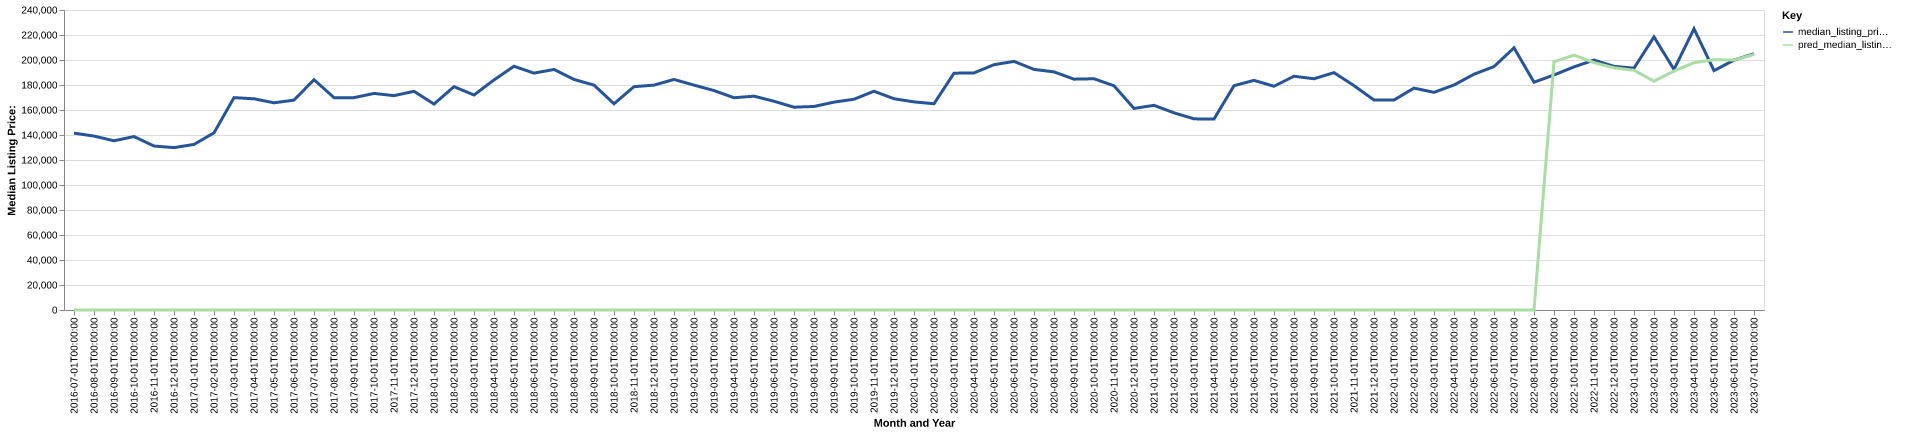

The file beside this chart, header and first rows:
date, time_idx, median_listing_price, thirty_year_interest_rate_five, month, county_name, active_listing_count, median_days_on_market, pred_median_listing_price, month_year
2016-07-01, 0, 141500, 3.72, 7, Athens, OH, 195.0, 79.0, 0, Jul-2016
2016-08-01, 1, 139125, 3.73, 8, Athens, OH, 190.0, 84.0, 0, Aug-2016
2016-09-01, 2, 135375, 3.66, 9, Athens, OH, 186.0, 99.0, 0, Sep-2016
2016-10-01, 3, 138750, 3.64, 10, Athens, OH, 196.0, 82.0, 0, Oct-2016
2016-11-01, 4, 131175, 3.66, 11, Athens, OH, 191.0, 77.0, 0, Nov-2016
2016-12-01, 5, 129900, 3.48, 12, Athens, OH, 189.0, 90.0, 0, Dec-2016
2017-01-01, 6, 132450, 3.45, 1, Athens, OH, 185.0, 101.0, 0, Jan-2017
2017-02-01, 7, 141725, 3.5, 2, Athens, OH, 178.0, 104.0, 0, Feb-2017
2017-03-01, 8, 169900, 3.52, 3, Athens, OH, 189.0, 102.0, 0, Mar-2017
2017-04-01, 9, 168950, 4.03, 4, Athens, OH, 211.0, 169.0, 0, Apr-2017
2017-05-01, 10, 165750, 4.32, 5, Athens, OH, 230.0, 22.0, 0, May-2017
2017-06-01, 11, 167900, 4.2, 6, Athens, OH, 233.0, 61.0, 0, Jun-2017
2017-07-01, 12, 184250, 4.19, 7, Athens, OH, 229.0, 64.0, 0, Jul-2017
2017-08-01, 13, 169900, 4.3, 8, Athens, OH, 215.0, 71.0, 0, Aug-2017
2017-09-01, 14, 169900, 4.1, 9, Athens, OH, 204.0, 83.0, 0, Sep-2017
2017-10-01, 15, 173250, 4.05, 10, Athens, OH, 192.0, 91.0, 0, Oct-2017
2017-11-01, 16, 171475, 3.94, 11, Athens, OH, 187.0, 103.0, 0, Nov-2017
2017-12-01, 17, 174950, 4.03, 12, Athens, OH, 163.0, 113.0, 0, Dec-2017
2018-01-01, 18, 164750, 3.93, 1, Athens, OH, 151.0, 109.0, 0, Jan-2018
2018-02-01, 19, 178675, 3.83, 2, Athens, OH, 155.0, 107.0, 0, Feb-2018
2018-03-01, 20, 172000, 3.94, 3, Athens, OH, 184.0, 69.0, 0, Mar-2018
2018-04-01, 21, 184050, 3.95, 4, Athens, OH, 189.0, 64.0, 0, Apr-2018
2018-05-01, 22, 195000, 3.99, 5, Athens, OH, 188.0, 59.0, 0, May-2018
2018-06-01, 23, 189500, 4.15, 6, Athens, OH, 205.0, 57.0, 0, Jun-2018
2018-07-01, 24, 192425, 4.4, 7, Athens, OH, 199.0, 60.0, 0, Jul-2018
2018-08-01, 25, 184450, 4.46, 8, Athens, OH, 189.0, 62.0, 0, Aug-2018
2018-09-01, 26, 179900, 4.58, 9, Athens, OH, 175.0, 65.0, 0, Sep-2018
2018-10-01, 27, 165000, 4.66, 10, Athens, OH, 180.0, 66.0, 0, Oct-2018
2018-11-01, 28, 178650, 4.62, 11, Athens, OH, 170.0, 66.0, 0, Nov-2018
2018-12-01, 29, 179900, 4.54, 12, Athens, OH, 158.0, 86.0, 0, Dec-2018
2019-01-01, 30, 184450, 4.6, 1, Athens, OH, 146.0, 100.0, 0, Jan-2019
2019-02-01, 31, 179900, 4.72, 2, Athens, OH, 155.0, 103.0, 0, Feb-2019
2019-03-01, 32, 175545, 4.9, 3, Athens, OH, 175.0, 92.0, 0, Mar-2019
2019-04-01, 33, 169819, 4.94, 4, Athens, OH, 194.0, 74.0, 0, Apr-2019
2019-05-01, 34, 171069, 4.75, 5, Athens, OH, 194.0, 72.0, 0, May-2019
2019-06-01, 35, 167000, 4.51, 6, Athens, OH, 206.0, 66.0, 0, Jun-2019
2019-07-01, 36, 162250, 4.41, 7, Athens, OH, 208.0, 57.0, 0, Jul-2019
2019-08-01, 37, 162818, 4.41, 8, Athens, OH, 210.0, 62.0, 0, Aug-2019
2019-09-01, 38, 166295, 4.2, 9, Athens, OH, 208.0, 72.0, 0, Sep-2019
2019-10-01, 39, 168614, 4.14, 10, Athens, OH, 200.0, 79.0, 0, Oct-2019
2019-11-01, 40, 175000, 3.84, 11, Athens, OH, 181.0, 80.0, 0, Nov-2019
2019-12-01, 41, 169000, 3.81, 12, Athens, OH, 160.0, 98.0, 0, Dec-2019
2020-01-01, 42, 166500, 3.75, 1, Athens, OH, 142.0, 115.0, 0, Jan-2020
2020-02-01, 43, 165000, 3.73, 2, Athens, OH, 150.0, 110.0, 0, Feb-2020
2020-03-01, 44, 189450, 3.78, 3, Athens, OH, 168.0, 63.0, 0, Mar-2020
2020-04-01, 45, 189675, 3.75, 4, Athens, OH, 168.0, 65.0, 0, Apr-2020
2020-05-01, 46, 196250, 3.74, 5, Athens, OH, 156.0, 76.0, 0, May-2020
2020-06-01, 47, 198875, 3.72, 6, Athens, OH, 150.0, 89.0, 0, Jun-2020
2020-07-01, 48, 192475, 3.49, 7, Athens, OH, 146.0, 79.0, 0, Jul-2020
2020-08-01, 49, 190500, 3.65, 8, Athens, OH, 136.0, 66.0, 0, Aug-2020
2020-09-01, 50, 184675, 3.33, 9, Athens, OH, 137.0, 58.0, 0, Sep-2020
2020-10-01, 51, 185000, 3.28, 10, Athens, OH, 129.0, 64.0, 0, Oct-2020
2020-11-01, 52, 179375, 3.21, 11, Athens, OH, 114.0, 60.0, 0, Nov-2020
2020-12-01, 53, 161250, 3.07, 12, Athens, OH, 99.0, 71.0, 0, Dec-2020
2021-01-01, 54, 163750, 2.99, 1, Athens, OH, 87.0, 77.0, 0, Jan-2021
2021-02-01, 55, 157725, 2.93, 2, Athens, OH, 84.0, 82.0, 0, Feb-2021
2021-03-01, 56, 152925, 2.88, 3, Athens, OH, 94.0, 63.0, 0, Mar-2021
2021-04-01, 57, 152725, 2.84, 4, Athens, OH, 100.0, 49.0, 0, Apr-2021
2021-05-01, 58, 179450, 2.71, 5, Athens, OH, 98.0, 47.0, 0, May-2021
2021-06-01, 59, 183700, 2.79, 6, Athens, OH, 112.0, 33.0, 0, Jun-2021
... 25 more rows
